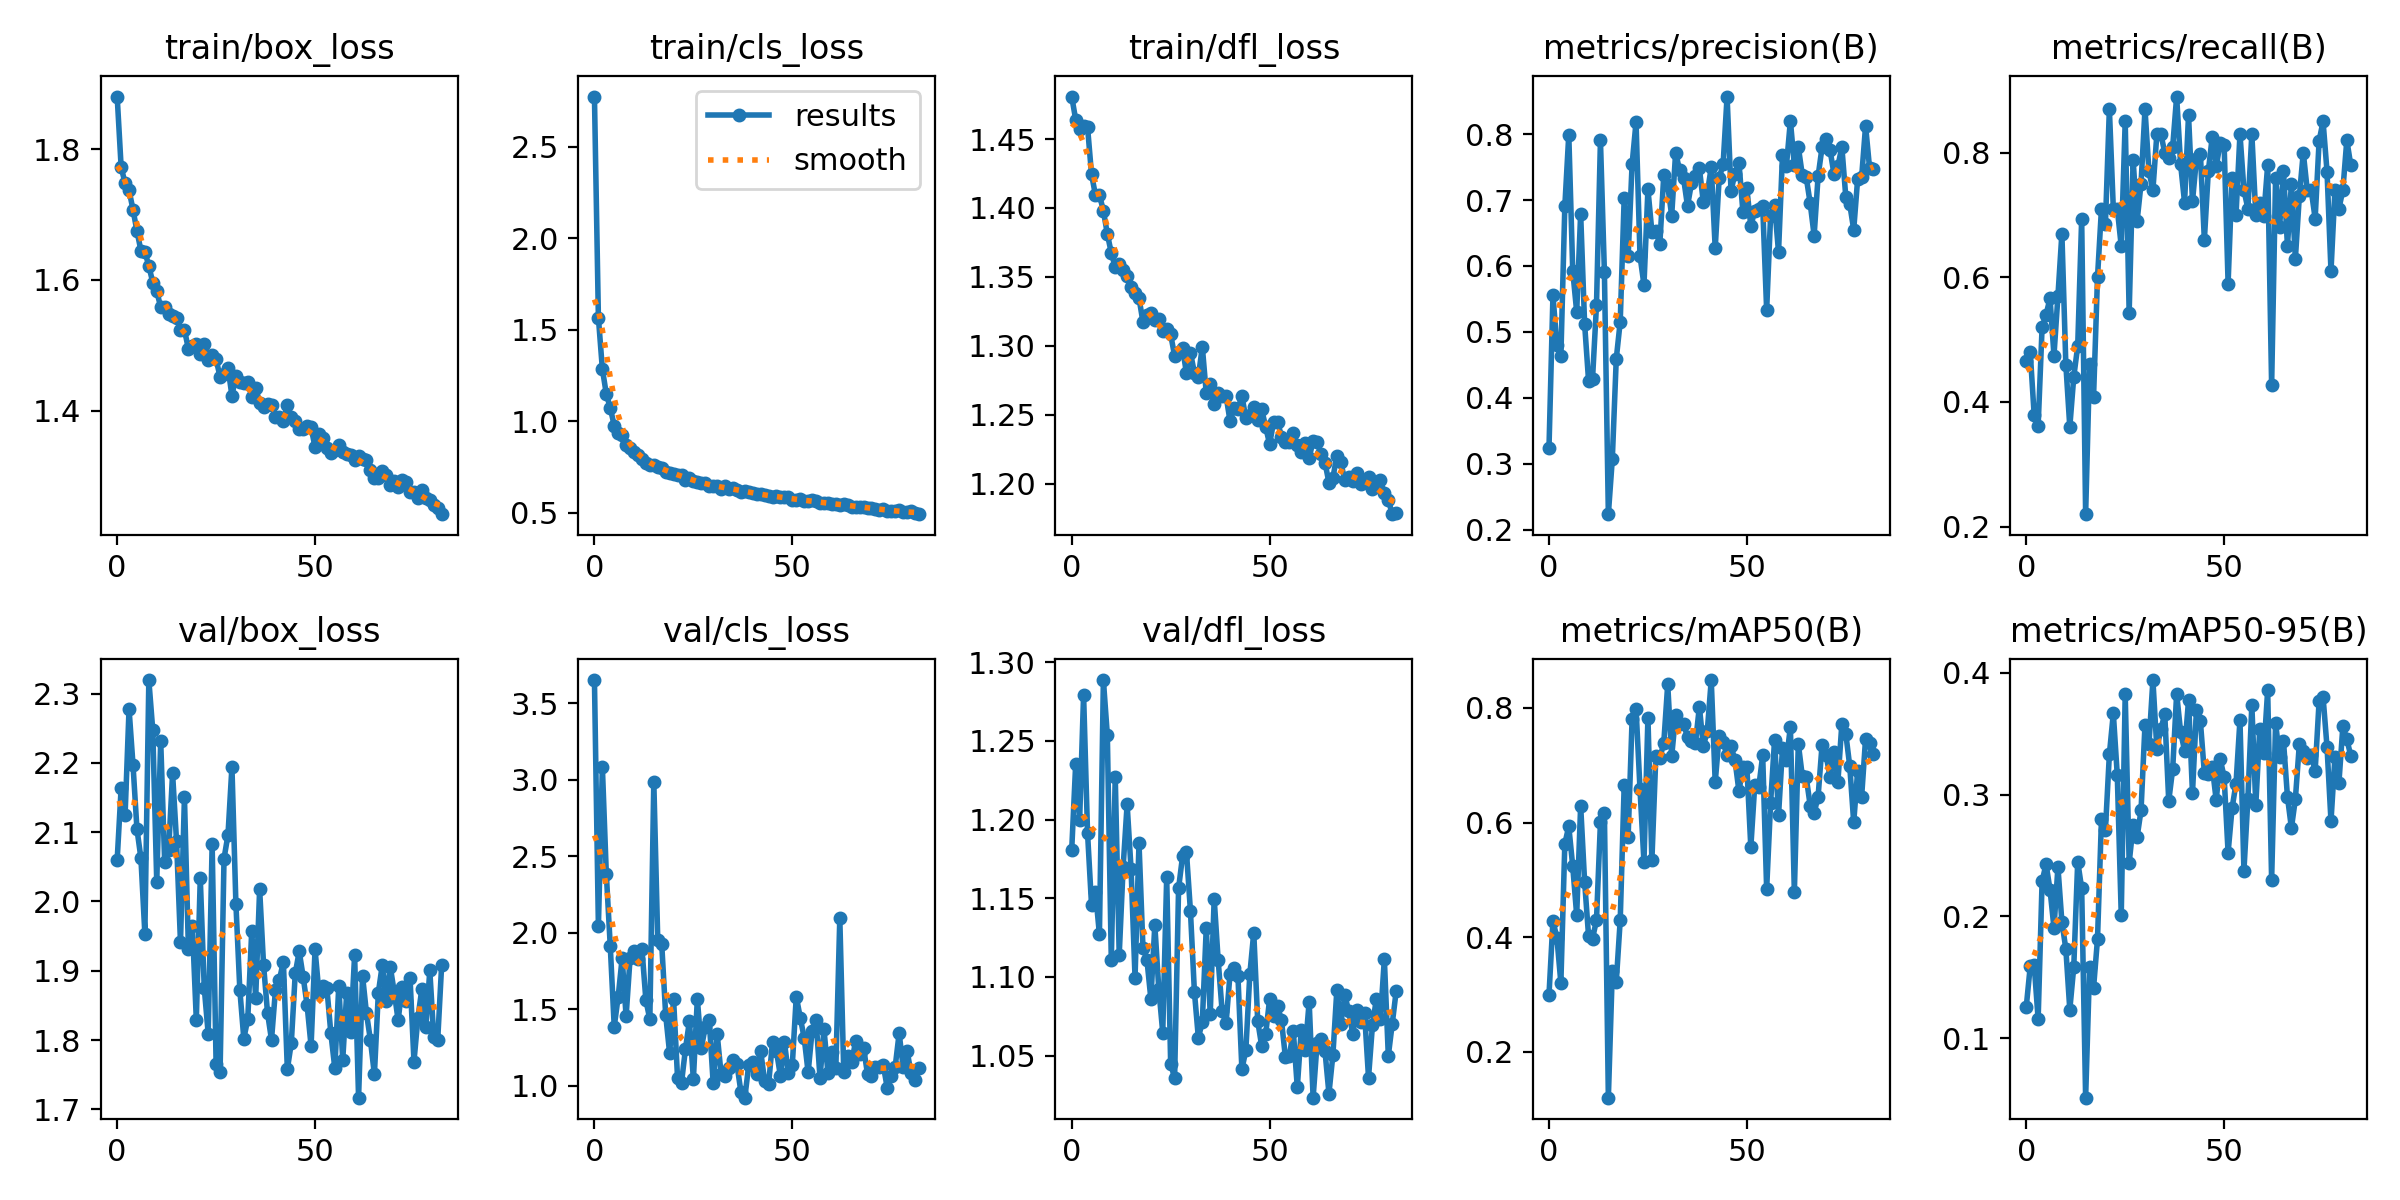

Values plotted in this chart, from the file beside it:
epoch, train/box_loss, train/cls_loss, train/dfl_loss, metrics/precision(B), metrics/recall(B), metrics/mAP50(B), metrics/mAP50-95(B), val/box_loss, val/cls_loss, val/dfl_loss, lr/pg0, lr/pg1, lr/pg2
0, 1.881, 2.773, 1.481, 0.3241, 0.4651, 0.2998, 0.1258, 2.06, 3.652, 1.181, 0.0006635, 0.0006635, 0.0006635
1, 1.773, 1.566, 1.464, 0.5551, 0.48, 0.4285, 0.1589, 2.163, 2.042, 1.235, 0.001317, 0.001317, 0.001317
2, 1.748, 1.286, 1.457, 0.4802, 0.3787, 0.399, 0.1602, 2.125, 3.085, 1.2, 0.001957, 0.001957, 0.001957
3, 1.738, 1.149, 1.46, 0.4628, 0.3618, 0.3204, 0.1156, 2.278, 2.385, 1.279, 0.001941, 0.001941, 0.001941
4, 1.708, 1.074, 1.459, 0.6903, 0.52, 0.5631, 0.2289, 2.197, 1.911, 1.191, 0.001941, 0.001941, 0.001941
5, 1.675, 0.9763, 1.425, 0.7992, 0.54, 0.5934, 0.2428, 2.104, 1.386, 1.146, 0.001921, 0.001921, 0.001921
6, 1.645, 0.9353, 1.409, 0.5922, 0.5664, 0.5235, 0.222, 2.062, 1.583, 1.154, 0.001901, 0.001901, 0.001901
7, 1.643, 0.9239, 1.409, 0.5305, 0.4745, 0.4385, 0.1905, 1.953, 1.835, 1.127, 0.001881, 0.001881, 0.001881
8, 1.621, 0.8714, 1.398, 0.6793, 0.57, 0.6296, 0.2406, 2.32, 1.454, 1.289, 0.001861, 0.001861, 0.001861
9, 1.596, 0.8528, 1.381, 0.5121, 0.67, 0.497, 0.1955, 2.247, 1.834, 1.254, 0.001842, 0.001842, 0.001842
10, 1.583, 0.8297, 1.367, 0.4257, 0.46, 0.4021, 0.1732, 2.028, 1.881, 1.111, 0.001822, 0.001822, 0.001822
11, 1.558, 0.8168, 1.357, 0.4287, 0.36, 0.3976, 0.1234, 2.232, 1.829, 1.227, 0.001802, 0.001802, 0.001802
12, 1.559, 0.7937, 1.359, 0.5403, 0.44, 0.4299, 0.1583, 2.057, 1.896, 1.114, 0.001782, 0.001782, 0.001782
13, 1.548, 0.7719, 1.355, 0.7904, 0.49, 0.6003, 0.2449, 2.074, 1.56, 1.17, 0.001762, 0.001762, 0.001762
14, 1.544, 0.7642, 1.351, 0.5911, 0.694, 0.6165, 0.2231, 2.185, 1.435, 1.21, 0.001743, 0.001743, 0.001743
15, 1.542, 0.7641, 1.343, 0.2233, 0.22, 0.1202, 0.05116, 2.087, 2.988, 1.168, 0.001723, 0.001723, 0.001723
16, 1.524, 0.7514, 1.338, 0.3069, 0.4606, 0.341, 0.158, 1.941, 1.95, 1.099, 0.001703, 0.001703, 0.001703
17, 1.524, 0.7457, 1.335, 0.4591, 0.4075, 0.3222, 0.1412, 2.151, 1.927, 1.185, 0.001683, 0.001683, 0.001683
18, 1.494, 0.7218, 1.317, 0.5155, 0.6, 0.4301, 0.1814, 1.932, 1.463, 1.119, 0.001663, 0.001663, 0.001663
19, 1.499, 0.7204, 1.322, 0.703, 0.71, 0.6647, 0.2798, 1.965, 1.213, 1.111, 0.001644, 0.001644, 0.001644
20, 1.502, 0.7145, 1.324, 0.6146, 0.6857, 0.5756, 0.2709, 1.829, 1.564, 1.086, 0.001624, 0.001624, 0.001624
21, 1.486, 0.7075, 1.319, 0.7544, 0.87, 0.7799, 0.3331, 2.034, 1.051, 1.133, 0.001604, 0.001604, 0.001604
22, 1.501, 0.7094, 1.319, 0.8184, 0.71, 0.7986, 0.3666, 1.876, 1.02, 1.093, 0.001584, 0.001584, 0.001584
23, 1.477, 0.6817, 1.31, 0.615, 0.71, 0.6579, 0.3157, 1.809, 1.241, 1.065, 0.001564, 0.001564, 0.001564
24, 1.485, 0.6904, 1.312, 0.5712, 0.65, 0.5308, 0.2012, 2.083, 1.423, 1.163, 0.001545, 0.001545, 0.001545
25, 1.479, 0.6738, 1.308, 0.7164, 0.85, 0.783, 0.3824, 1.765, 1.042, 1.045, 0.001525, 0.001525, 0.001525
26, 1.452, 0.6703, 1.293, 0.652, 0.5433, 0.5339, 0.2439, 1.753, 1.569, 1.036, 0.001505, 0.001505, 0.001505
27, 1.455, 0.6622, 1.296, 0.6525, 0.7885, 0.7157, 0.2747, 2.062, 1.244, 1.156, 0.001485, 0.001485, 0.001485
28, 1.466, 0.6652, 1.298, 0.6327, 0.69, 0.7124, 0.2649, 2.096, 1.385, 1.177, 0.001465, 0.001465, 0.001465
29, 1.423, 0.6491, 1.28, 0.7372, 0.75, 0.7385, 0.287, 2.194, 1.431, 1.179, 0.001446, 0.001446, 0.001446
30, 1.453, 0.6463, 1.295, 0.7221, 0.87, 0.8411, 0.3572, 1.997, 1.019, 1.142, 0.001426, 0.001426, 0.001426
31, 1.445, 0.6454, 1.28, 0.6763, 0.77, 0.7152, 0.3416, 1.872, 1.342, 1.091, 0.001406, 0.001406, 0.001406
32, 1.443, 0.6321, 1.278, 0.772, 0.74, 0.7879, 0.394, 1.802, 1.078, 1.061, 0.001386, 0.001386, 0.001386
33, 1.444, 0.6459, 1.299, 0.7452, 0.83, 0.7726, 0.3374, 1.83, 1.066, 1.071, 0.001366, 0.001366, 0.001366
34, 1.421, 0.6317, 1.266, 0.7332, 0.83, 0.7718, 0.3538, 1.957, 1.119, 1.131, 0.001347, 0.001347, 0.001347
35, 1.435, 0.635, 1.273, 0.6909, 0.8, 0.7494, 0.3657, 1.861, 1.171, 1.076, 0.001327, 0.001327, 0.001327
36, 1.412, 0.6263, 1.258, 0.7252, 0.7919, 0.7431, 0.2947, 2.018, 1.141, 1.15, 0.001307, 0.001307, 0.001307
37, 1.406, 0.6163, 1.266, 0.7362, 0.8095, 0.7379, 0.321, 1.908, 0.9627, 1.111, 0.001287, 0.001287, 0.001287
38, 1.409, 0.6192, 1.264, 0.7482, 0.89, 0.8021, 0.3827, 1.839, 0.9225, 1.079, 0.001267, 0.001267, 0.001267
39, 1.409, 0.6166, 1.264, 0.6968, 0.7814, 0.733, 0.3514, 1.8, 1.139, 1.071, 0.001248, 0.001248, 0.001248
40, 1.39, 0.6062, 1.246, 0.7102, 0.72, 0.7598, 0.3361, 1.872, 1.154, 1.102, 0.001228, 0.001228, 0.001228
41, 1.391, 0.6047, 1.255, 0.7499, 0.86, 0.8486, 0.3773, 1.887, 1.077, 1.106, 0.001208, 0.001208, 0.001208
42, 1.385, 0.6057, 1.254, 0.6267, 0.7218, 0.6703, 0.301, 1.913, 1.228, 1.101, 0.001188, 0.001188, 0.001188
43, 1.408, 0.5972, 1.264, 0.7332, 0.79, 0.7512, 0.3691, 1.758, 1.032, 1.041, 0.001168, 0.001168, 0.001168
44, 1.391, 0.5895, 1.248, 0.7543, 0.7983, 0.7398, 0.36, 1.796, 1.009, 1.053, 0.001149, 0.001149, 0.001149
45, 1.384, 0.585, 1.25, 0.857, 0.66, 0.7175, 0.3178, 1.896, 1.289, 1.102, 0.001129, 0.001129, 0.001129
46, 1.371, 0.5929, 1.256, 0.7139, 0.77, 0.7327, 0.3168, 1.928, 1.226, 1.128, 0.001109, 0.001109, 0.001109
47, 1.373, 0.588, 1.246, 0.7401, 0.8259, 0.7088, 0.3227, 1.891, 1.064, 1.072, 0.001089, 0.001089, 0.001089
48, 1.377, 0.5855, 1.254, 0.7568, 0.7778, 0.6546, 0.2953, 1.85, 1.286, 1.056, 0.001069, 0.001069, 0.001069
49, 1.374, 0.5867, 1.241, 0.6821, 0.8155, 0.697, 0.3291, 1.791, 1.082, 1.063, 0.00105, 0.00105, 0.00105
50, 1.344, 0.5681, 1.229, 0.7175, 0.8127, 0.6972, 0.3144, 1.931, 1.138, 1.086, 0.00103, 0.00103, 0.00103
51, 1.364, 0.5727, 1.244, 0.6602, 0.59, 0.557, 0.2523, 1.867, 1.583, 1.075, 0.00101, 0.00101, 0.00101
52, 1.358, 0.5765, 1.245, 0.6838, 0.76, 0.666, 0.2888, 1.878, 1.446, 1.082, 0.0009902, 0.0009902, 0.0009902
53, 1.343, 0.5629, 1.234, 0.6857, 0.7, 0.6618, 0.309, 1.874, 1.314, 1.072, 0.0009704, 0.0009704, 0.0009704
54, 1.335, 0.5644, 1.23, 0.6914, 0.83, 0.7171, 0.3612, 1.81, 1.087, 1.049, 0.0009506, 0.0009506, 0.0009506
55, 1.34, 0.5695, 1.23, 0.5331, 0.74, 0.4841, 0.2374, 1.759, 1.36, 1.05, 0.0009308, 0.0009308, 0.0009308
56, 1.347, 0.5657, 1.236, 0.6758, 0.71, 0.6345, 0.2964, 1.879, 1.43, 1.065, 0.000911, 0.000911, 0.000911
57, 1.336, 0.5552, 1.228, 0.6932, 0.83, 0.744, 0.3734, 1.771, 1.051, 1.03, 0.0008912, 0.0008912, 0.0008912
58, 1.333, 0.5548, 1.223, 0.6209, 0.7, 0.6125, 0.2913, 1.868, 1.371, 1.067, 0.0008714, 0.0008714, 0.0008714
59, 1.332, 0.5516, 1.23, 0.7677, 0.72, 0.7292, 0.3538, 1.811, 1.085, 1.054, 0.0008516, 0.0008516, 0.0008516
... 23 more rows
